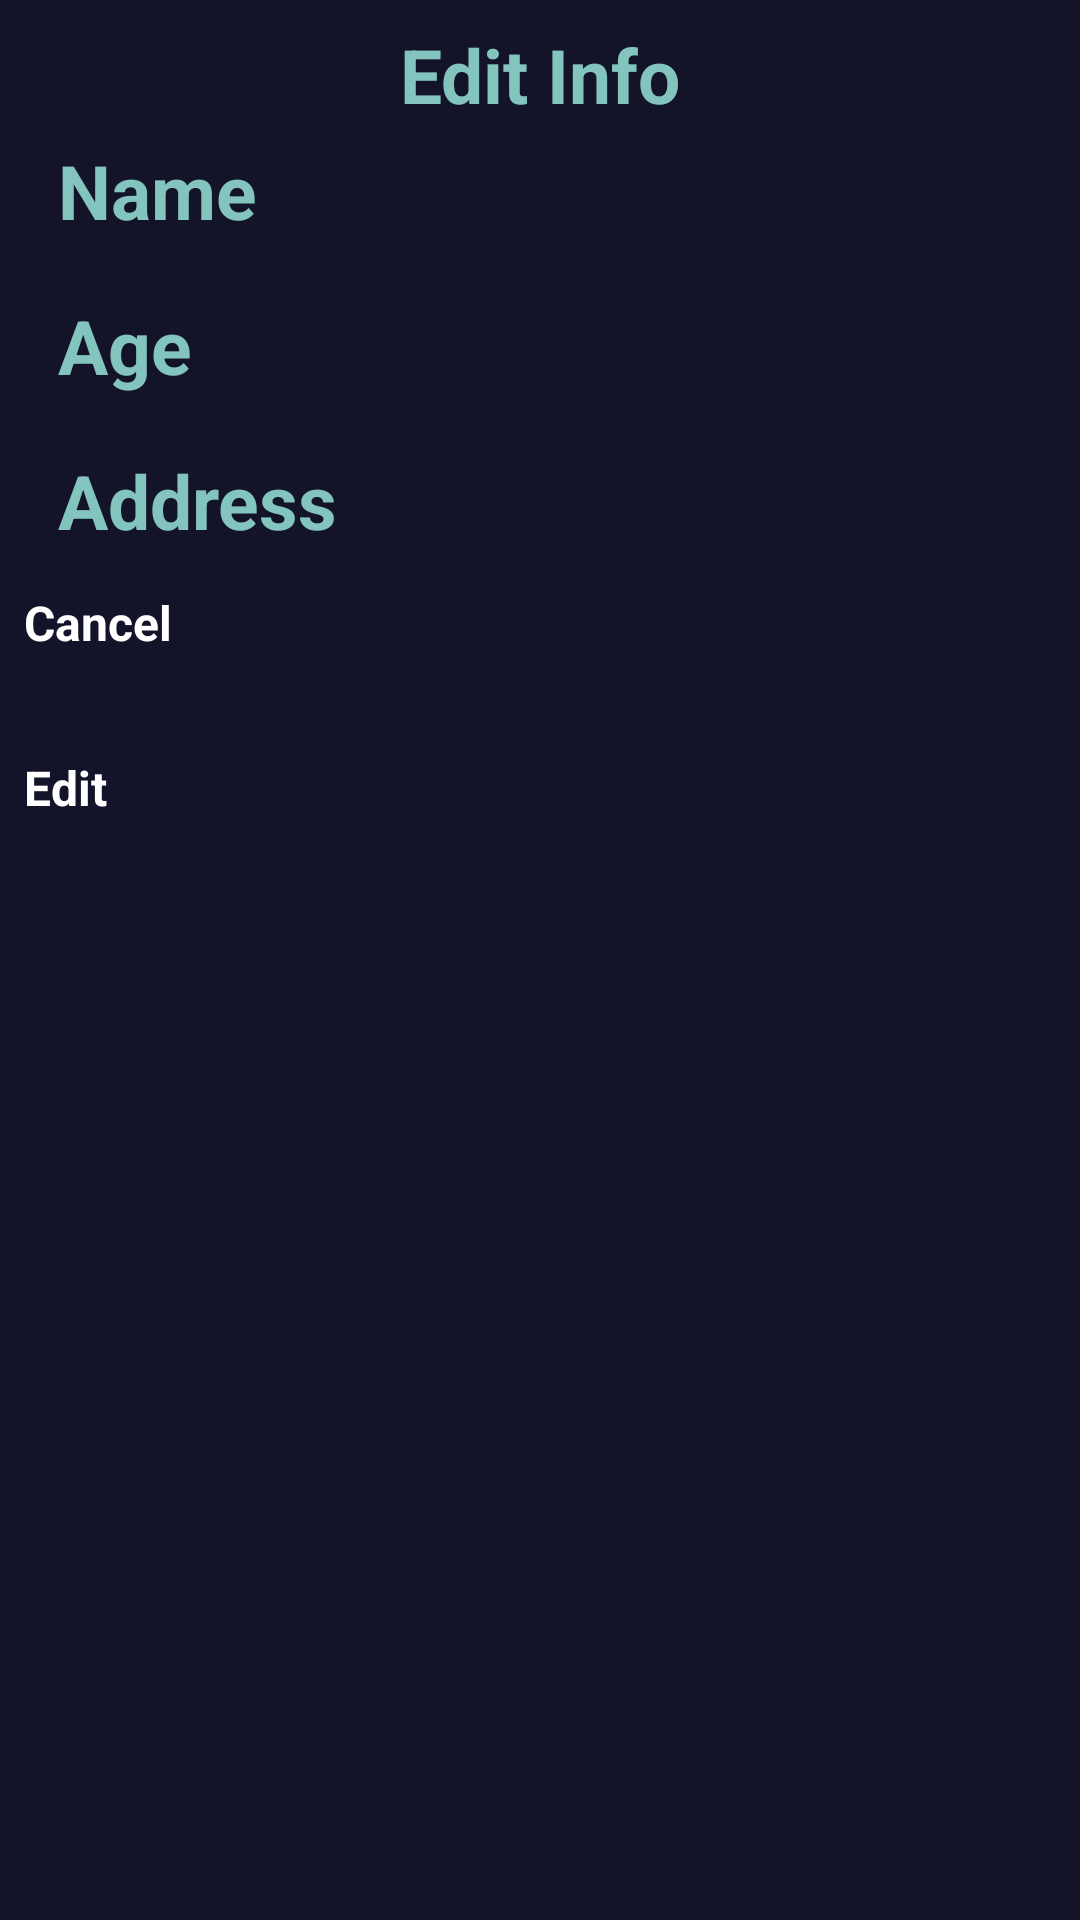

Android layout source for this screen:
<!-- AndroidManifest.xml: application theme Theme.Videfrigo -->
<!-- res/layout/bottom_sheet.xml -->
<?xml version="1.0" encoding="utf-8"?>
<LinearLayout xmlns:android="http://schemas.android.com/apk/res/android"
    xmlns:app="http://schemas.android.com/apk/res-auto"
    xmlns:tools="http://schemas.android.com/tools"
    android:orientation="vertical"
    android:layout_width="match_parent"
    android:layout_height="wrap_content"
    android:padding="8dp"
    android:background="@color/darkGrey"
    android:theme="@style/SearchView"
    >

    <EditText
        android:id="@+id/textEditInfo"

        android:layout_width="match_parent"
        android:layout_height="wrap_content"
        android:hint="Edit Info"
        android:textSize="25sp"
        android:gravity="center"
        android:theme="@style/SearchView"/>

    <EditText
        android:id="@+id/editName"
        android:layout_width="match_parent"
        android:layout_height="wrap_content"
        android:background="@drawable/bg_search"
        android:hint=" Name"
        android:padding="5dp"
        android:textSize="25sp" />

    <EditText
        android:id="@+id/editAge"
        android:layout_width="match_parent"
        android:layout_height="wrap_content"
        android:hint=" Age"
        android:layout_marginTop="8dp"
        android:background="@drawable/bg_search"
        android:padding="5dp"
        android:inputType="number"
        android:textSize="25sp"
        />


    <EditText
        android:id="@+id/editAddress"
        android:layout_width="match_parent"
        android:layout_height="wrap_content"
        android:hint=" Address"
        android:layout_marginTop="8dp"
        android:textSize="25sp"
        android:background="@drawable/bg_search"
        android:padding="5dp"

        />


    <Button
        android:id="@+id/buttonCancel"
        android:layout_width="match_parent"
        android:layout_height="55dp"
        android:layout_marginTop="8dp"
        android:text="Cancel"
        app:cornerRadius="20dp"
        android:backgroundTint="@color/purple_500"
        android:textColor="@android:color/white"

        />

    <Button
        android:id="@+id/buttonEditInfo"
        android:layout_width="match_parent"
        android:layout_height="55dp"
        android:text="Edit"
        app:cornerRadius="20dp"
        android:backgroundTint="@color/purple_500"
        android:textColor="@android:color/white" />



</LinearLayout>
<!-- resources referenced by this layout -->
<resources>
  <color name="darkGrey">#FF131429</color>
  <color name="purple_500">#FF6200EE</color>
  <style name="SearchView" parent="">
          <item name="android:editTextColor">@android:color/black</item>
          <item name="android:textColorHint">@color/lightBleu</item>
          <item name="android:textStyle">bold</item>
          <item name="android:textSize">16sp</item>
          <item name="tint">@android:color/black</item>
      </style>
  <style name="Theme.Videfrigo" parent="Theme.MaterialComponents.DayNight.NoActionBar">
          
          <item name="colorPrimary">@color/purple_200</item>
          <item name="colorPrimaryVariant">@color/purple_700</item>
          <item name="colorOnPrimary">@color/black</item>
          
          <item name="colorSecondary">@color/teal_200</item>
          <item name="colorSecondaryVariant">@color/teal_200</item>
          <item name="colorOnSecondary">@color/black</item>
          
          <item name="android:statusBarColor" tools:targetApi="l">?attr/colorPrimaryVariant</item>
          
      </style>
  <color name="lightBleu">#83c5be</color>
  <color name="purple_200">#FFBB86FC</color>
  <color name="purple_700">#FF3700B3</color>
  <color name="black">#FF000000</color>
  <color name="teal_200">#FF03DAC5</color>
</resources>
